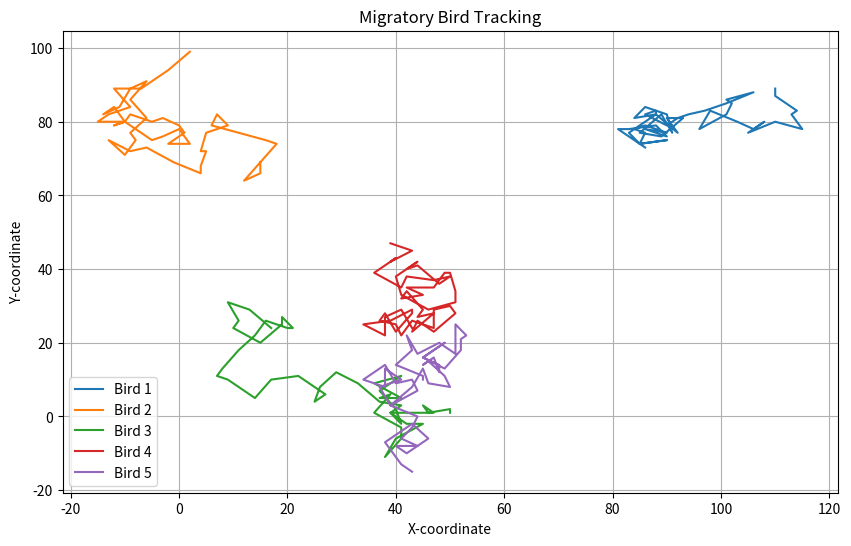

Python code for this plot:
import matplotlib.pyplot as plt
import numpy as np

# Simulate migratory bird tracking data
num_birds = 5
num_time_steps = 50
bird_data = []

for _ in range(num_birds):
    bird_trajectory = []
    x, y = np.random.randint(0, 100), np.random.randint(0, 100)
    bird_trajectory.append((x, y))
    
    for _ in range(num_time_steps - 1):
        x += np.random.randint(-5, 6)
        y += np.random.randint(-5, 6)
        bird_trajectory.append((x, y))
    
    bird_data.append(bird_trajectory)

# Plot migratory bird trajectories
plt.figure(figsize=(10, 6))
for i in range(num_birds):
    bird_trajectory = np.array(bird_data[i])
    plt.plot(bird_trajectory[:, 0], bird_trajectory[:, 1], label=f'Bird {i + 1}')

plt.title("Migratory Bird Tracking")
plt.xlabel("X-coordinate")
plt.ylabel("Y-coordinate")
plt.legend()
plt.grid()
plt.show()
